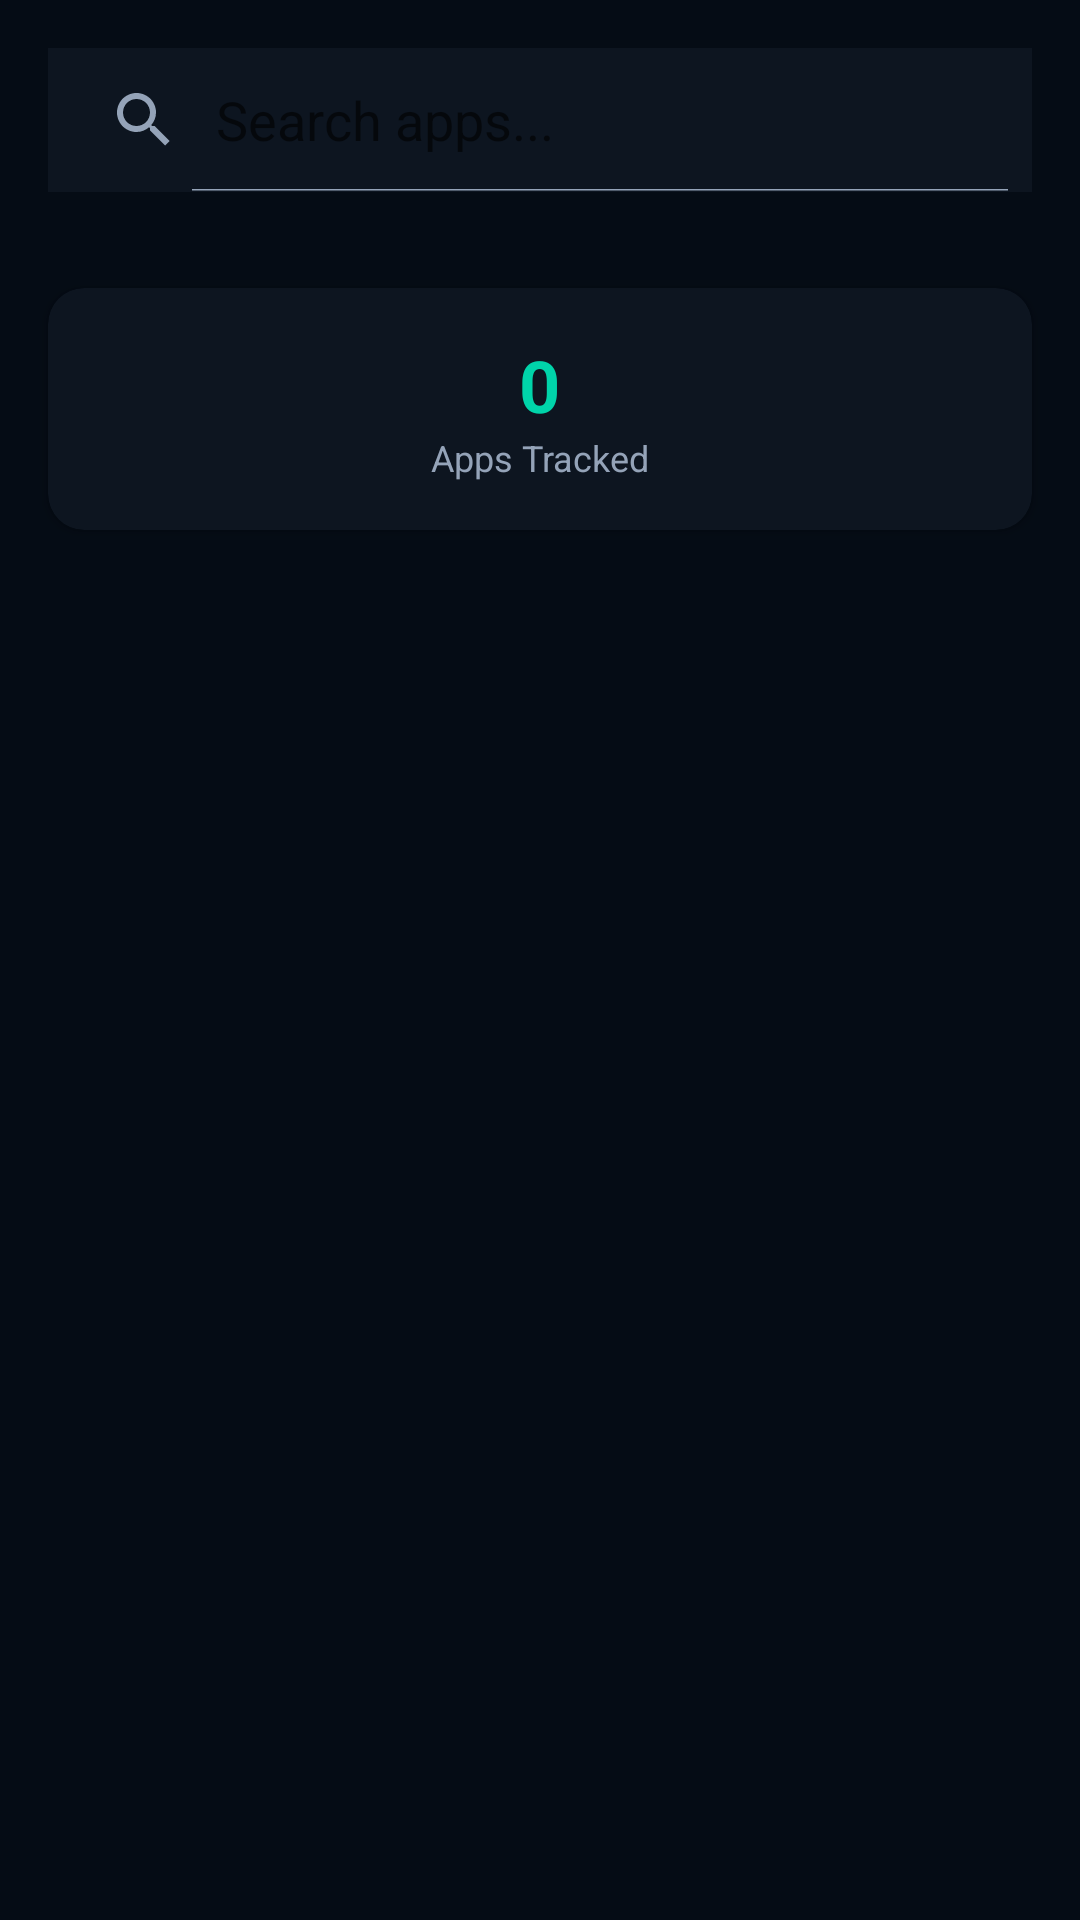

This screen was rendered from an Android layout file. Write that file and the resources it references.
<!-- AndroidManifest.xml: application theme Theme.GodMode -->
<!-- res/layout/fragment_app_tracking.xml -->
<?xml version="1.0" encoding="utf-8"?>
<LinearLayout xmlns:android="http://schemas.android.com/apk/res/android"
    xmlns:app="http://schemas.android.com/apk/res-auto"
    android:layout_width="match_parent"
    android:layout_height="match_parent"
    android:orientation="vertical"
    android:background="@color/bg_dark">

    
    <SearchView
        android:id="@+id/search_view"
        android:layout_width="match_parent"
        android:layout_height="wrap_content"
        android:background="@color/bg_card"
        android:iconifiedByDefault="false"
        android:queryHint="Search apps..."
        android:layout_margin="16dp" />

    
    <androidx.cardview.widget.CardView
        android:layout_width="match_parent"
        android:layout_height="wrap_content"
        android:layout_margin="16dp"
        app:cardCornerRadius="12dp"
        app:cardBackgroundColor="@color/bg_card">

        <LinearLayout
            android:layout_width="match_parent"
            android:layout_height="wrap_content"
            android:orientation="horizontal"
            android:padding="16dp">

            <LinearLayout
                android:layout_width="0dp"
                android:layout_height="wrap_content"
                android:layout_weight="1"
                android:orientation="vertical"
                android:gravity="center">

                <TextView
                    android:id="@+id/tv_total_apps"
                    android:layout_width="wrap_content"
                    android:layout_height="wrap_content"
                    android:text="0"
                    android:textColor="@color/accent"
                    android:textSize="24sp"
                    android:textStyle="bold" />

                <TextView
                    android:layout_width="wrap_content"
                    android:layout_height="wrap_content"
                    android:text="Apps Tracked"
                    android:textColor="@color/text_secondary"
                    android:textSize="12sp" />

            </LinearLayout>

        </LinearLayout>
    </androidx.cardview.widget.CardView>

    
    <ProgressBar
        android:id="@+id/progress_bar"
        android:layout_width="48dp"
        android:layout_height="48dp"
        android:layout_gravity="center"
        android:layout_marginTop="40dp"
        android:indeterminateTint="@color/accent"
        android:visibility="gone" />

    
    <TextView
        android:id="@+id/tv_empty"
        android:layout_width="wrap_content"
        android:layout_height="wrap_content"
        android:layout_gravity="center"
        android:layout_marginTop="40dp"
        android:text="No apps tracked yet.\nKernel hooks will capture access logs automatically."
        android:textColor="@color/text_secondary"
        android:textSize="14sp"
        android:textAlignment="center"
        android:visibility="gone" />

    
    <androidx.recyclerview.widget.RecyclerView
        android:id="@+id/rv_tracked_apps"
        android:layout_width="match_parent"
        android:layout_height="0dp"
        android:layout_weight="1"
        android:clipToPadding="false"
        android:paddingBottom="16dp" />

</LinearLayout>
<!-- resources referenced by this layout -->
<resources>
  <color name="accent">#00D4AA</color>
  <color name="bg_card">#0D1520</color>
  <color name="bg_dark">#050C15</color>
  <color name="text_secondary">#94A3B8</color>
  <style name="Theme.GodMode" parent="Theme.MaterialComponents.DayNight.NoActionBar">
          <item name="colorPrimary">@color/primary</item>
          <item name="colorPrimaryDark">@color/primary_dark</item>
          <item name="colorPrimaryVariant">@color/primary_variant</item>
          <item name="colorSecondary">@color/accent</item>
          <item name="colorSecondaryVariant">@color/accent_light</item>
          <item name="colorOnPrimary">@color/text_primary</item>
          <item name="colorOnSecondary">@color/text_primary</item>
          <item name="android:windowBackground">@color/bg_dark</item>
          <item name="android:statusBarColor">@color/primary_dark</item>
          <item name="android:navigationBarColor">@color/primary_dark</item>
          <item name="android:textColorPrimary">@color/text_primary</item>
          <item name="android:textColorSecondary">@color/text_secondary</item>
          <item name="materialAlertDialogTheme">@style/ThemeOverlay.GodMode.Dialog</item>
      </style>
  <color name="primary">#00D4AA</color>
  <color name="primary_dark">#003D30</color>
  <color name="primary_variant">#00B894</color>
  <color name="accent_light">#5EDDC8</color>
  <color name="text_primary">#E2E8F0</color>
  <style name="ThemeOverlay.GodMode.Dialog" parent="ThemeOverlay.MaterialComponents.MaterialAlertDialog">
          <item name="android:background">@color/bg_card</item>
          <item name="android:textColorPrimary">@color/text_primary</item>
      </style>
</resources>
